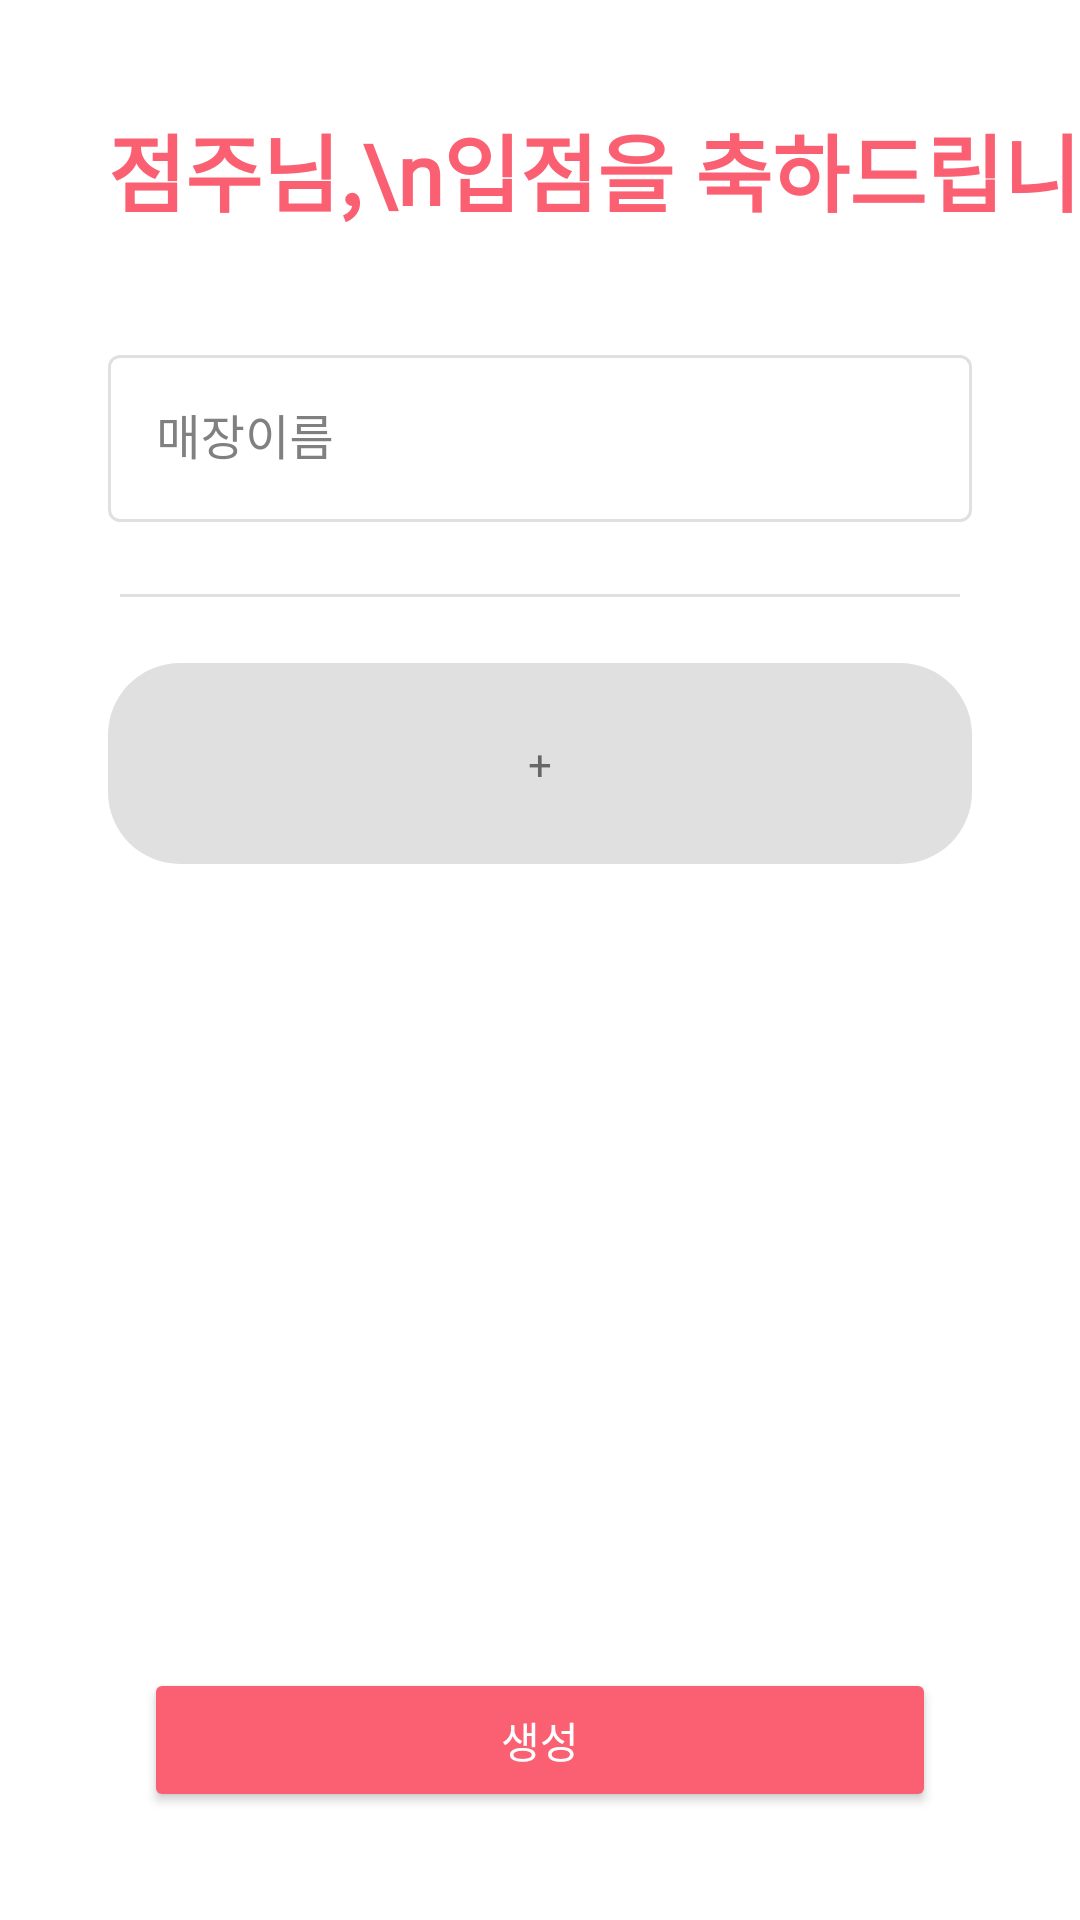

Here is an Android app screen rendered from its layout file. Give the layout XML and the strings, colors and styles it references.
<!-- AndroidManifest.xml: fallback theme Theme.MaterialComponents.DayNight.NoActionBar -->
<!-- res/layout/fragment_store_create.xml -->
<?xml version="1.0" encoding="utf-8"?>
<androidx.constraintlayout.widget.ConstraintLayout xmlns:android="http://schemas.android.com/apk/res/android"
    xmlns:tools="http://schemas.android.com/tools"
    android:layout_width="match_parent"
    android:layout_height="match_parent"
    xmlns:app="http://schemas.android.com/apk/res-auto"
    tools:context=".src.store.StoreCreateFragment">

    <androidx.constraintlayout.widget.ConstraintLayout
        android:layout_width="match_parent"
        android:layout_height="match_parent">

        <TextView
            android:id="@+id/tv_hi"
            android:layout_width="wrap_content"
            android:layout_height="wrap_content"
            android:text="점주님,\n입점을 축하드립니다!"
            android:fontFamily="@font/gmarket_sans_ttf"
            android:textColor="@color/colorPrimary"
            android:textStyle="bold"
            android:textSize="28sp"
            android:layout_marginStart="36dp"
            android:layout_marginTop="36dp"
            app:layout_constraintTop_toTopOf="parent"
            app:layout_constraintStart_toStartOf="parent" />

        <com.google.android.material.textfield.TextInputLayout
            android:id="@+id/til_store_name"
            android:layout_width="match_parent"
            android:layout_height="wrap_content"
            android:hint="매장이름"
            style="@style/DefaultTextInputLayout"
            android:layout_marginTop="36dp"
            android:layout_marginHorizontal="36dp"
            app:layout_constraintStart_toStartOf="parent"
            app:layout_constraintEnd_toEndOf="parent"
            app:layout_constraintTop_toBottomOf="@+id/tv_hi">

            <com.google.android.material.textfield.TextInputEditText
                android:id="@+id/et_store_name"
                android:layout_width="match_parent"
                android:layout_height="match_parent"
                android:fontFamily="@font/gmarket_sans_ttf"
                android:inputType="text"/>
        </com.google.android.material.textfield.TextInputLayout>

        <View
            android:id="@+id/v_horizontal_bar"
            android:layout_width="match_parent"
            android:layout_height="1dp"
            android:layout_marginHorizontal="40dp"
            android:layout_marginTop="24dp"
            android:background="@color/light_grey"
            app:layout_constraintTop_toBottomOf="@+id/til_store_name"
            app:layout_constraintStart_toStartOf="parent"
            app:layout_constraintEnd_toEndOf="parent" />

        <androidx.recyclerview.widget.RecyclerView
            android:id="@+id/rv_reward"
            android:layout_width="match_parent"
            android:layout_height="wrap_content"
            android:layout_marginHorizontal="36dp"
            android:layout_marginTop="22dp"
            app:layout_constraintHeight_max="240dp"
            app:layout_constraintTop_toBottomOf="@+id/v_horizontal_bar"
            app:layout_constraintStart_toStartOf="parent"
            app:layout_constraintEnd_toEndOf="parent"/>

        <androidx.constraintlayout.widget.ConstraintLayout
            android:id="@+id/cl_add_reward"
            android:layout_width="match_parent"
            android:layout_height="wrap_content"
            android:background="@drawable/layout_border_radius"
            android:backgroundTint="@color/light_grey"
            android:layout_marginHorizontal="36dp"
            android:paddingVertical="24dp"
            app:layout_constraintTop_toBottomOf="@+id/rv_reward">

            <TextView
                android:id="@+id/tv_add_reward"
                android:layout_width="wrap_content"
                android:layout_height="wrap_content"
                android:text="+"
                android:fontFamily="@font/gmarket_sans_ttf"
                app:layout_constraintTop_toTopOf="parent"
                app:layout_constraintBottom_toBottomOf="parent"
                app:layout_constraintStart_toStartOf="parent"
                app:layout_constraintEnd_toEndOf="parent"/>

        </androidx.constraintlayout.widget.ConstraintLayout>

        <androidx.appcompat.widget.AppCompatButton
            android:id="@+id/btn_store_create"
            android:layout_width="match_parent"
            android:layout_height="wrap_content"
            android:text="생성"
            style="@style/DefaultBtn"
            android:layout_marginHorizontal="48dp"
            android:layout_marginBottom="36dp"
            app:layout_constraintBottom_toBottomOf="parent"/>

    </androidx.constraintlayout.widget.ConstraintLayout>

</androidx.constraintlayout.widget.ConstraintLayout>
<!-- resources referenced by this layout -->
<resources>
  <color name="colorPrimary">#FA6072</color>
  <color name="light_grey">#ffE0E0E0</color>
  <!-- drawable layout_border_radius (drawable) -->
  <?xml version="1.0" encoding="utf-8"?>
  <shape
      xmlns:android="http://schemas.android.com/apk/res/android"
      android:shape="rectangle">
      <solid android:color="@color/white"/>
      <corners
          android:topLeftRadius="24dp"
          android:topRightRadius="24dp"
          android:bottomLeftRadius="24dp"
          android:bottomRightRadius="24dp"/>
  </shape>
  <style name="DefaultBtn" parent="Widget.AppCompat.Button">
          <item name="fontFamily">@font/gmarket_sans_ttf</item>
          <item name="backgroundTint">@color/colorPrimary</item>
          <item name="android:textColor">@color/white</item>
      </style>
  <style name="DefaultTextInputLayout" parent="Widget.MaterialComponents.TextInputLayout.OutlinedBox">
          <item name="boxStrokeColor">@color/border_color_state_list</item>
          <item name="hintTextColor">@color/colorPrimary</item>
          <item name="boxBackgroundColor">@color/white</item>
          <item name="android:textColorHint">@color/grey</item>
          <item name="errorIconDrawable">@null</item>
      </style>
  <color name="white">#FFFFFF</color>
  <color name="grey">#808080</color>
</resources>
